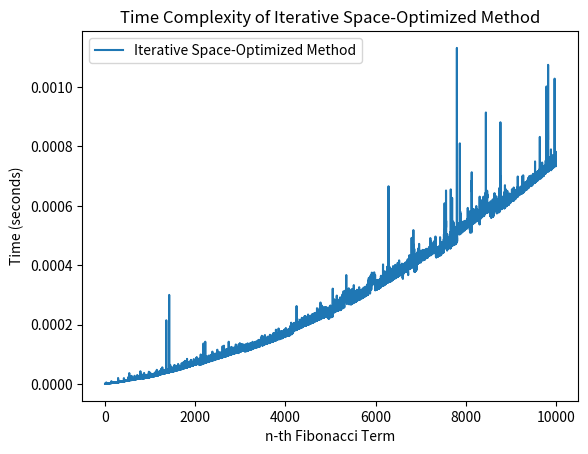

Generate this figure with matplotlib:
import time
import matplotlib.pyplot as plt

def iterative_fib(n):
    a, b = 0, 1
    for _ in range(n):
        a, b = b, a + b
    return a

def measure_time(iterations):
    times = []
    for i in range(iterations):
        start_time = time.time()
        iterative_fib(i)
        end_time = time.time()
        times.append(end_time - start_time)
    return times

def plot_results(times):
    plt.plot(range(len(times)), times, label='Iterative Space-Optimized Method')
    plt.xlabel('n-th Fibonacci Term')
    plt.ylabel('Time (seconds)')
    plt.title('Time Complexity of Iterative Space-Optimized Method')
    plt.legend()
    plt.show()

if __name__ == "__main__":
    iterations = 10000
    times = measure_time(iterations)
    plot_results(times)